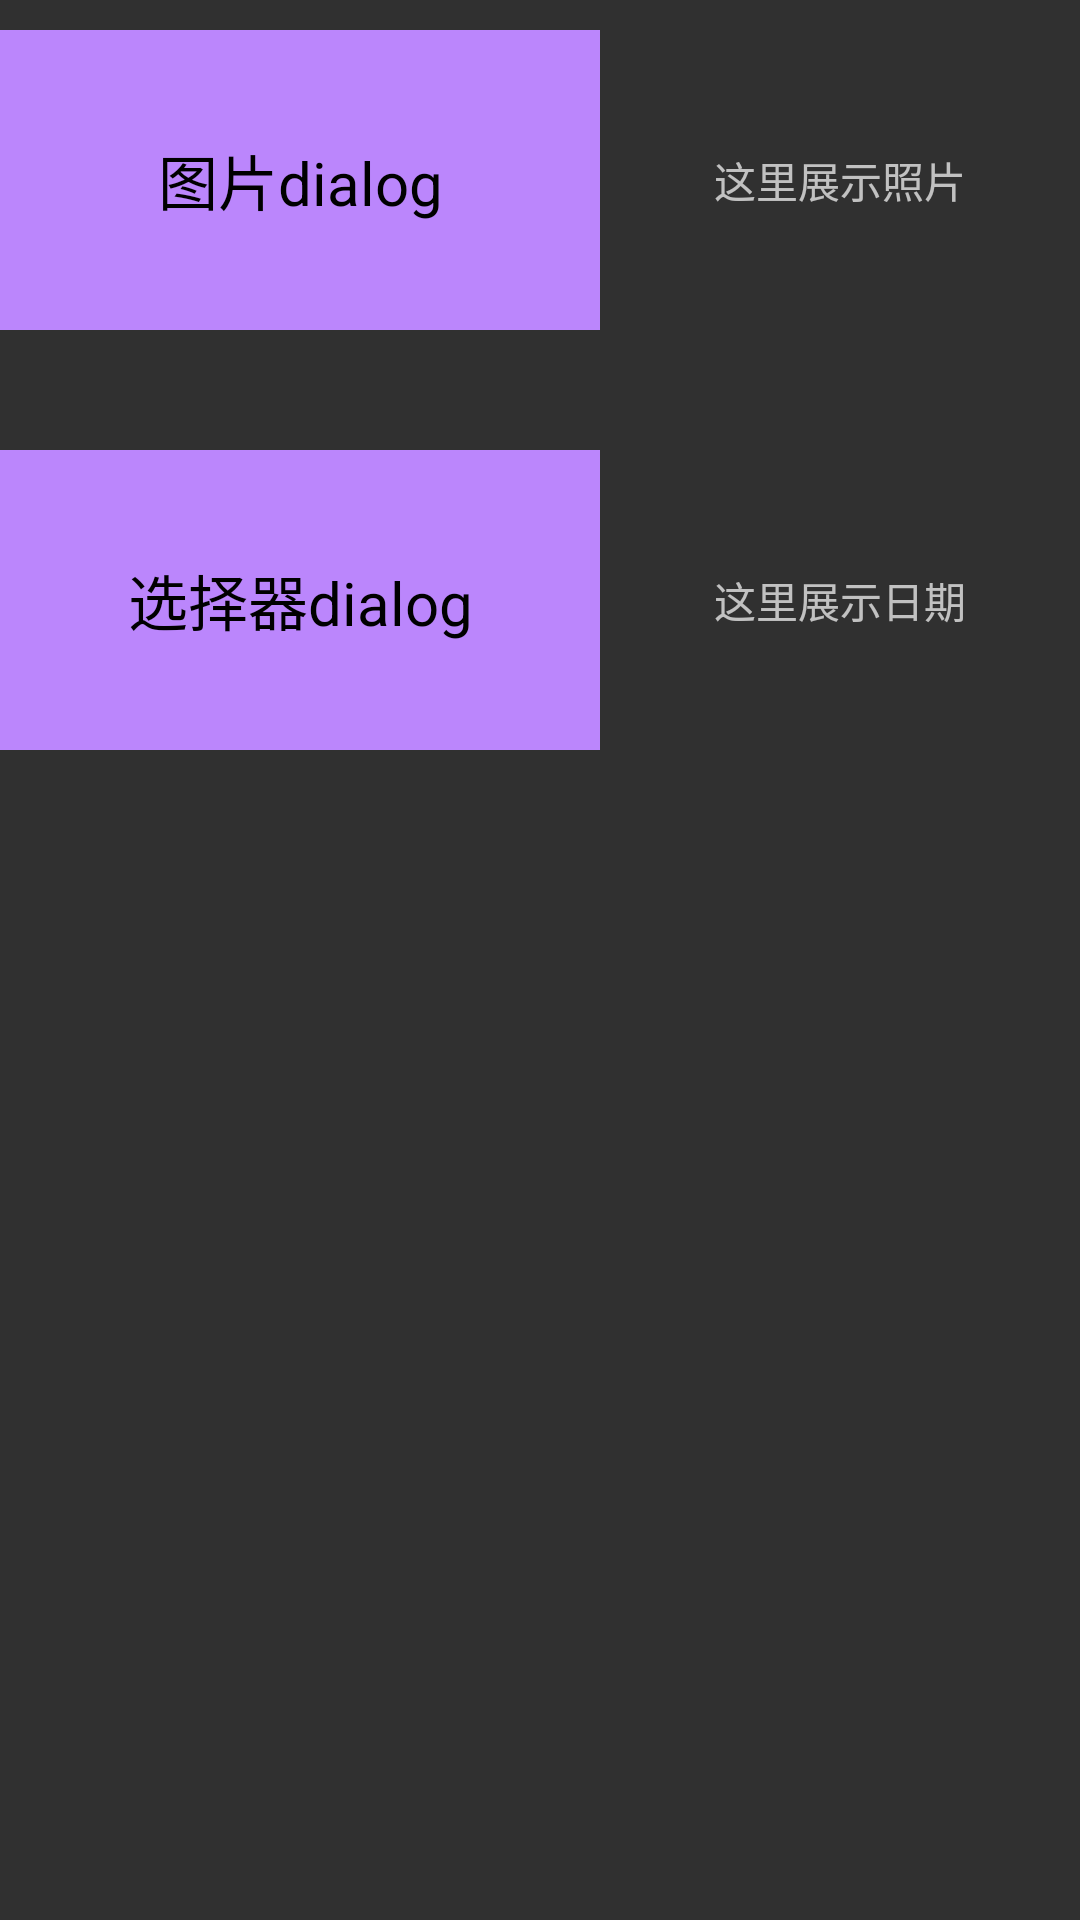

This screen was rendered from an Android layout file. Write that file and the resources it references.
<!-- AndroidManifest.xml: application theme Theme.AppCompat.NoActionBar -->
<!-- res/layout/activity_take_photo.xml -->
<?xml version="1.0" encoding="utf-8"?>
<RelativeLayout xmlns:android="http://schemas.android.com/apk/res/android"
    xmlns:app="http://schemas.android.com/apk/res-auto"
    xmlns:tools="http://schemas.android.com/tools"
    android:layout_width="match_parent"
    android:layout_height="match_parent"
    tools:context=".TakePhoto">

    <TextView
        android:id="@+id/touchTophoto"
        android:layout_width="200dp"
        android:layout_height="100dp"
        android:layout_marginTop="10dp"
        android:background="@color/purple_200"
        android:gravity="center"
        android:text="图片dialog"
        android:textColor="@color/black"
        android:textSize="20sp" />

    <TextView
        android:id="@+id/touchtopicker"
        android:layout_width="200dp"
        android:layout_height="100dp"
        android:layout_marginTop="150dp"
        android:background="@color/purple_200"
        android:gravity="center"
        android:text="选择器dialog"
        android:textColor="@color/black"
        android:textSize="20sp" />
    <ImageView
        android:id="@+id/photoImage"
        android:layout_width="200dp"
        android:layout_height="100dp"
        android:layout_marginTop="10dp"
        android:layout_toEndOf="@+id/touchTophoto"
        >
    </ImageView>

    <TextView
        android:layout_width="200dp"
        android:layout_height="100dp"
        android:gravity="center"
        android:layout_marginTop="10dp"
        android:layout_toEndOf="@+id/touchTophoto"
        android:text="这里展示照片" />

    <TextView
        android:id="@+id/pickerResult"
        android:layout_width="200dp"
        android:layout_height="100dp"
        android:layout_toEndOf="@+id/touchtopicker"
        android:layout_marginTop="150dp"
        android:gravity="center"
        android:text="这里展示日期" />
</RelativeLayout>
<!-- resources referenced by this layout -->
<resources>
  <color name="black">#FF000000</color>
  <color name="purple_200">#FFBB86FC</color>
</resources>
